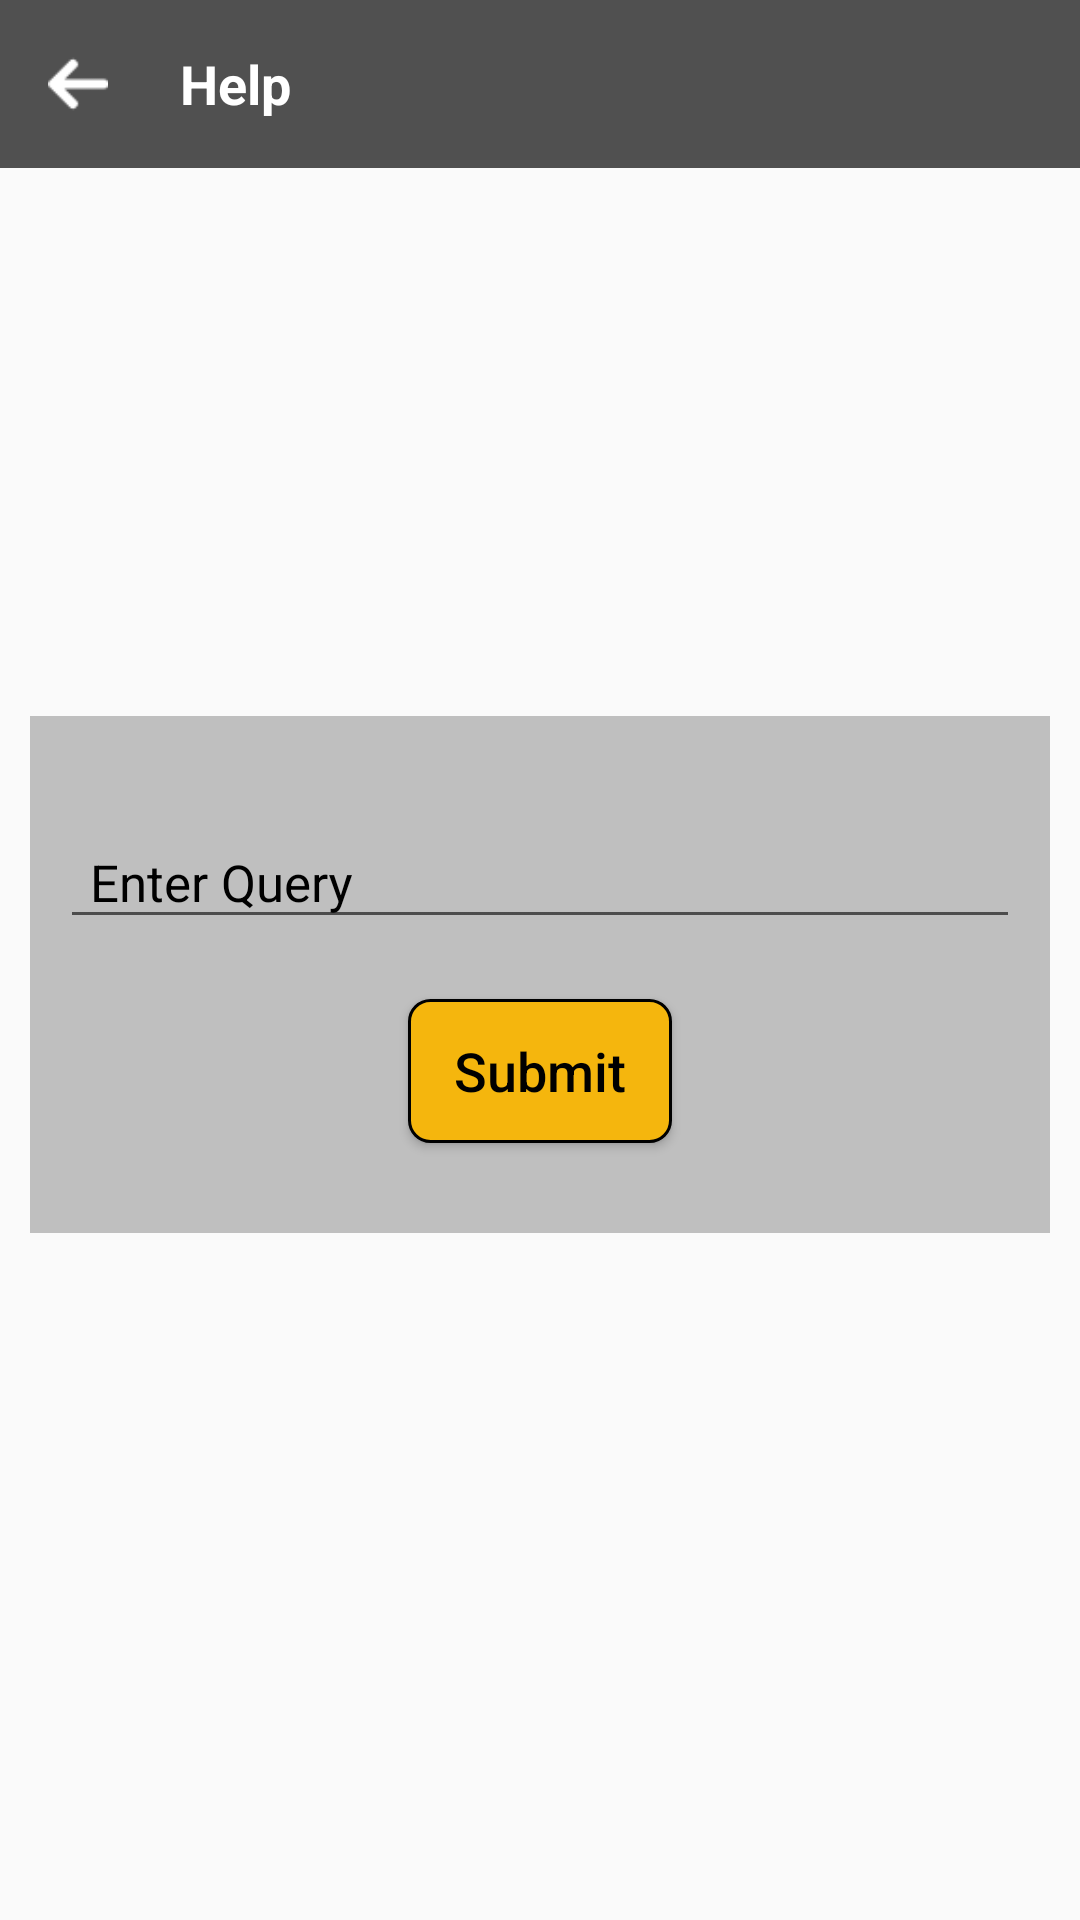

Here is an Android app screen rendered from its layout file. Give the layout XML and the strings, colors and styles it references.
<!-- AndroidManifest.xml: application theme AppTheme.NoActionBar -->
<!-- res/layout/fragment_help.xml -->
<?xml version="1.0" encoding="utf-8"?>
<FrameLayout xmlns:android="http://schemas.android.com/apk/res/android"
    xmlns:tools="http://schemas.android.com/tools"
    android:layout_width="match_parent"
    android:layout_height="match_parent"
    xmlns:app="http://schemas.android.com/apk/res-auto"
    tools:context=".CabTabFragment.Help">


    <android.support.v7.widget.Toolbar
        android:id="@+id/toolbar1"
        android:layout_width="match_parent"
        android:layout_height="?attr/actionBarSize"
        android:background="@color/grayish"
        app:popupTheme="@style/AppTheme.PopupOverlay">

        <LinearLayout
            android:id="@+id/back"
            android:layout_width="20dp"
            android:layout_height="?attr/actionBarSize"
            >
            <ImageView
                android:layout_width="20dp"
                android:layout_height="20dp"
                android:layout_gravity="center"
                android:src="@drawable/back">
            </ImageView>
        </LinearLayout>


        <TextView
            android:layout_width="match_parent"
            android:layout_height="wrap_content"
            android:layout_marginLeft="40dp"
            android:textColor="@color/white"
            android:text="Help"
            android:textStyle="bold"
            android:textSize="18dp" />




    </android.support.v7.widget.Toolbar>




    <LinearLayout
        android:layout_width="match_parent"
        android:layout_height="match_parent"
        android:orientation="vertical"
        android:gravity="center"

        >









        <LinearLayout
            android:layout_width="match_parent"
            android:layout_height="wrap_content"
            android:orientation="vertical"
            android:background="@color/grayishtra"
            android:layout_marginTop="20dp"
            android:layout_marginLeft="10dp"
            android:layout_marginRight="10dp"
            android:layout_marginBottom="10dp"
            android:gravity="center"
            android:padding="10dp">








            <android.support.design.widget.TextInputLayout
                app:hintTextAppearance="@style/TextAppearance.App.TextInputLayout"
                android:id="@+id/input_layout_password"
                android:layout_width="match_parent"
                android:layout_height="wrap_content"
                android:layout_marginTop="10dp"
                android:textColorHint="@color/black"
                >

                <EditText
                    android:id="@+id/editName"

                    android:layout_width="match_parent"
                    android:layout_height="wrap_content"
                    android:layout_alignParentLeft="true"
                    android:layout_alignParentStart="true"
                    android:layout_marginTop="10dp"
                    android:hint="Enter Query"

                    android:paddingLeft="10dp"
                    android:textColor="@color/black"
                    android:textSize="17sp" />
            </android.support.design.widget.TextInputLayout>>





            <Button
                    android:id="@+id/submit"
                android:layout_width="wrap_content"
                android:layout_height="wrap_content"
                android:layout_gravity="center"
                android:layout_marginBottom="20dp"
                android:layout_marginTop="20dp"
                android:background="@drawable/model_button"
                android:text="Submit"
                android:textAllCaps="false"
                android:textColor="@color/black"
                android:textSize="18sp" />


        </LinearLayout>





    </LinearLayout>
</FrameLayout>
<!-- resources referenced by this layout -->
<resources>
  <color name="black">#000000</color>
  <color name="grayish">#505050</color>
  <color name="grayishtra">#59505050</color>
  <color name="white">#FFFFFF</color>
  <!-- drawable back: png bitmap (drawable, 523 bytes) -->
  <!-- drawable model_button (drawable) -->
  <shape xmlns:android="http://schemas.android.com/apk/res/android">
      <solid android:color="@color/colorPrimary" />
      <stroke  android:color="@color/black"
          android:width="1dp"/>
      <padding android:left="7dp"
          android:top="7dp"
          android:right="7dp"
          android:bottom="7dp" />
      <corners android:radius="7dp" />
  </shape>
  <style name="AppTheme.PopupOverlay" parent="ThemeOverlay.AppCompat.Light" />
  <style name="TextAppearance.App.TextInputLayout" parent="@android:style/TextAppearance">
      <item name="android:textColor">@color/white</item>
      </style>
  <style name="AppTheme.NoActionBar">
          <item name="windowActionBar">false</item>
          <item name="windowNoTitle">true</item>
      </style>
  <color name="colorPrimary">#F5B60D</color>
</resources>
